Run: headless pygame with SDL's dummy video driver; simulated clock (each Clock.tick advances the game by its frame time, no real sleeping); random seed 0; keys injected as events and as key.get_pressed() state; no mouse input; restart key R tapped at the start of phases 3 and 4.
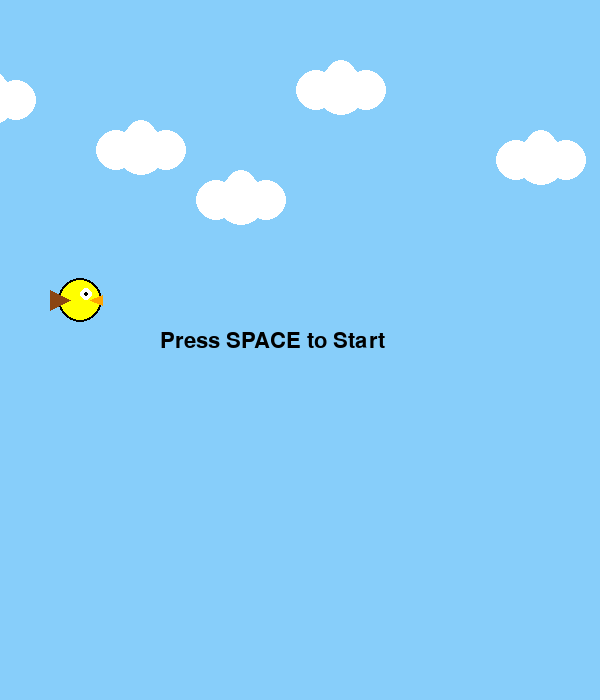
Frame 1 of 4 · flips 1–60 · no input
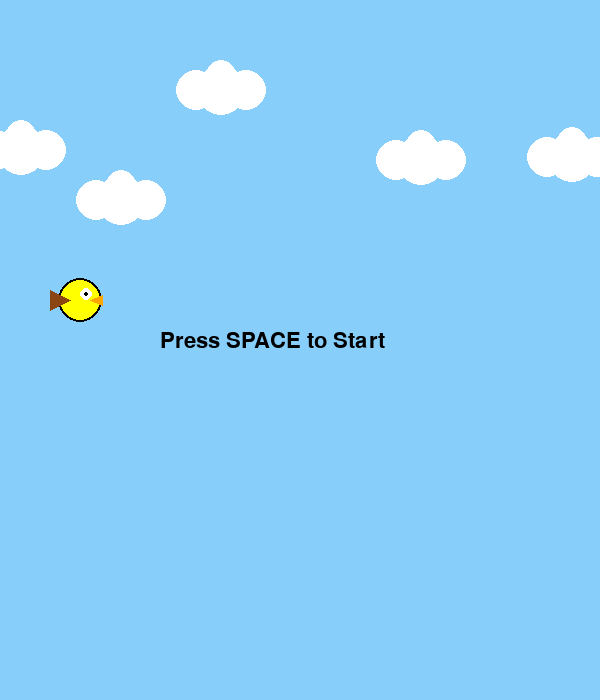
Frame 2 of 4 · flips 61–180 · tapped SPACE, RETURN · held RIGHT (→), D
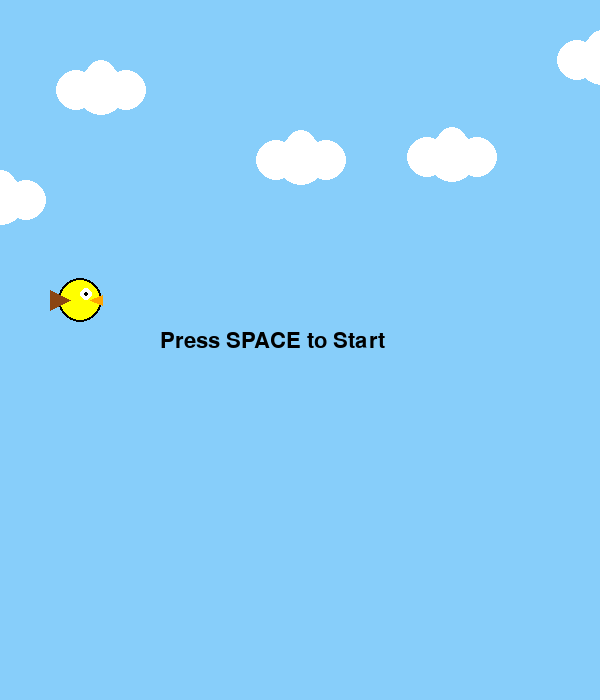
Frame 3 of 4 · flips 181–300 · tapped R · held DOWN (↓), S
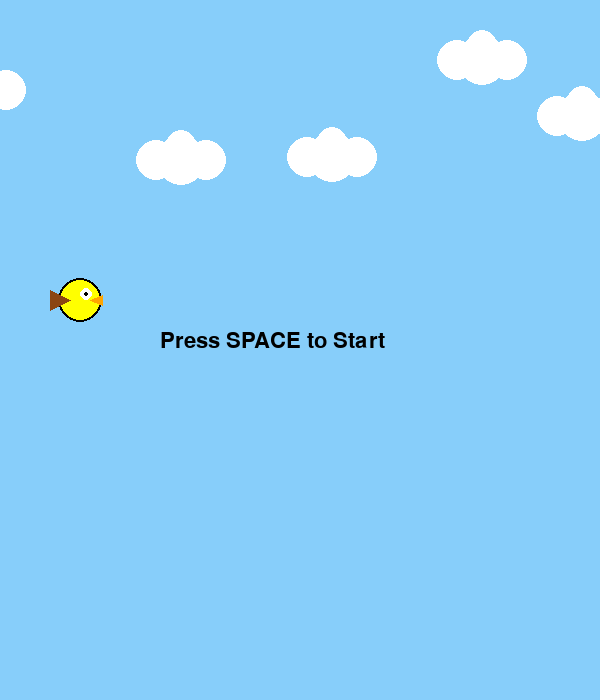
Frame 4 of 4 · flips 301–420 · tapped R · held LEFT (←), A, UP (↑), W

The pygame program that drew these frames:

# Flappy Bird clone: To some extent...
import pygame
import random
import sys

pygame.init()

# Screen settings
SCREEN_WIDTH = 600
SCREEN_HEIGHT = 700
screen = pygame.display.set_mode((SCREEN_WIDTH, SCREEN_HEIGHT))
pygame.display.set_caption("Flappy Bird")

clock = pygame.time.Clock()
FONT = pygame.font.SysFont("Arial", 32)

# Colors
WHITE = (255, 255, 255)
BLUE = (135, 206, 250)
GREEN = (0, 200, 0)
YELLOW = (255, 255, 0)
ORANGE = (255, 165, 0)
BLACK = (0, 0, 0)
BROWN = (139, 69, 19)

# Game constants
bird_radius = 20
gravity = 0.5
jump_strength = -8
pipe_width = 80
pipe_gap = 180
pipe_velocity = 4

# Cloud data
clouds = [{'x': x, 'y': y} for x, y in [(50, 100), (200, 150), (400, 90), (300, 200), (600, 160)]]

def create_pipe():
    height = random.randint(100, 400)
    top = pygame.Rect(SCREEN_WIDTH, 0, pipe_width, height)
    bottom = pygame.Rect(SCREEN_WIDTH, height + pipe_gap, pipe_width, SCREEN_HEIGHT - height - pipe_gap)
    return top, bottom

def draw_bird(x, y):
    # Body with outline
    pygame.draw.circle(screen, BLACK, (int(x), int(y)), bird_radius + 2)  # outline
    pygame.draw.circle(screen, YELLOW, (int(x), int(y)), bird_radius)

    # Eye
    pygame.draw.circle(screen, WHITE, (int(x + 6), int(y - 6)), 6)
    pygame.draw.circle(screen, BLACK, (int(x + 6), int(y - 6)), 2)

    # Beak (triangle)
    pygame.draw.polygon(screen, ORANGE, [(x + 10, y), (x + 22, y - 5), (x + 22, y + 5)])

    # Wings
    pygame.draw.polygon(screen, BROWN, [(x - 10, y), (x - 30, y - 10), (x - 30, y + 10)])  #The most realisitic bird ever created :))

def draw_pipes(pipes):
    for pipe in pipes:
        pygame.draw.rect(screen, GREEN, pipe)

def draw_cloud(cloud):
    x, y = cloud['x'], cloud['y']
    pygame.draw.circle(screen, WHITE, (x, y), 25)
    pygame.draw.circle(screen, WHITE, (x + 25, y), 20)
    pygame.draw.circle(screen, WHITE, (x - 25, y), 20)
    pygame.draw.circle(screen, WHITE, (x, y - 15), 15)

def draw_background():
    screen.fill(BLUE)
    for cloud in clouds:
        draw_cloud(cloud)

def move_clouds():
    for cloud in clouds:
        cloud['x'] -= 1  # Slow movement
        if cloud['x'] < -50:
            cloud['x'] = SCREEN_WIDTH + 50
            cloud['y'] = random.randint(50, 200)

def check_collision(bird_rect, pipes):
    if bird_rect.top <= 0 or bird_rect.bottom >= SCREEN_HEIGHT:
        return True
    for pipe in pipes:
        if bird_rect.colliderect(pipe):
            return True
    return False

def display_score(score):
    text = FONT.render(f"Score: {score}", True, BLACK)
    screen.blit(text, (10, 10))

def show_start_message():
    text = FONT.render("Press SPACE to Start", True, BLACK)
    screen.blit(text, (SCREEN_WIDTH // 2 - 140, SCREEN_HEIGHT // 2 - 20))

def show_game_over(score):
    screen.blit(FONT.render("Game Over!", True, (200, 0, 0)), (SCREEN_WIDTH // 2 - 90, SCREEN_HEIGHT // 2 - 60))
    screen.blit(FONT.render(f"Final Score: {score}", True, BLACK), (SCREEN_WIDTH // 2 - 100, SCREEN_HEIGHT // 2 - 20))
    screen.blit(FONT.render("Press R to Restart", True, BLACK), (SCREEN_WIDTH // 2 - 140, SCREEN_HEIGHT // 2 + 20))

def reset_game():
    return {
        'bird_x': 80,
        'bird_y': 300,
        'bird_velocity': 0,
        'pipes': list(create_pipe()),
        'score': 0,
        'game_started': False,
        'game_over': False
    }

# Initial game state
state = reset_game()

# Game loop
while True:
    draw_background()
    move_clouds()

    for event in pygame.event.get():
        if event.type == pygame.QUIT:
            pygame.quit()
            sys.exit()

    keys = pygame.key.get_pressed()

    if state['game_over']:
        show_game_over(state['score'])
        if keys[pygame.K_r]:
            state = reset_game()
    else:
        if not state['game_started']:
            show_start_message()
            if keys[pygame.K_SPACE]:
                state['game_started'] = True
                state['bird_velocity'] = jump_strength
        else:
            if keys[pygame.K_SPACE]:
                state['bird_velocity'] = jump_strength

            state['bird_velocity'] += gravity
            state['bird_y'] += state['bird_velocity']
            bird_rect = pygame.Rect(state['bird_x'] - bird_radius, state['bird_y'] - bird_radius, bird_radius * 2, bird_radius * 2)

            for pipe in state['pipes']:
                pipe.x -= pipe_velocity

            if state['pipes'][0].x + pipe_width < 0:
                state['pipes'].pop(0)
                state['pipes'].pop(0)
                state['pipes'].extend(create_pipe())
                state['score'] += 1

            if check_collision(bird_rect, state['pipes']):
                state['game_over'] = True

            draw_pipes(state['pipes'])
            display_score(state['score'])

        draw_bird(state['bird_x'], state['bird_y'])

    pygame.display.update()
    clock.tick(60)
#Feel free to edit and improve the code ;)
